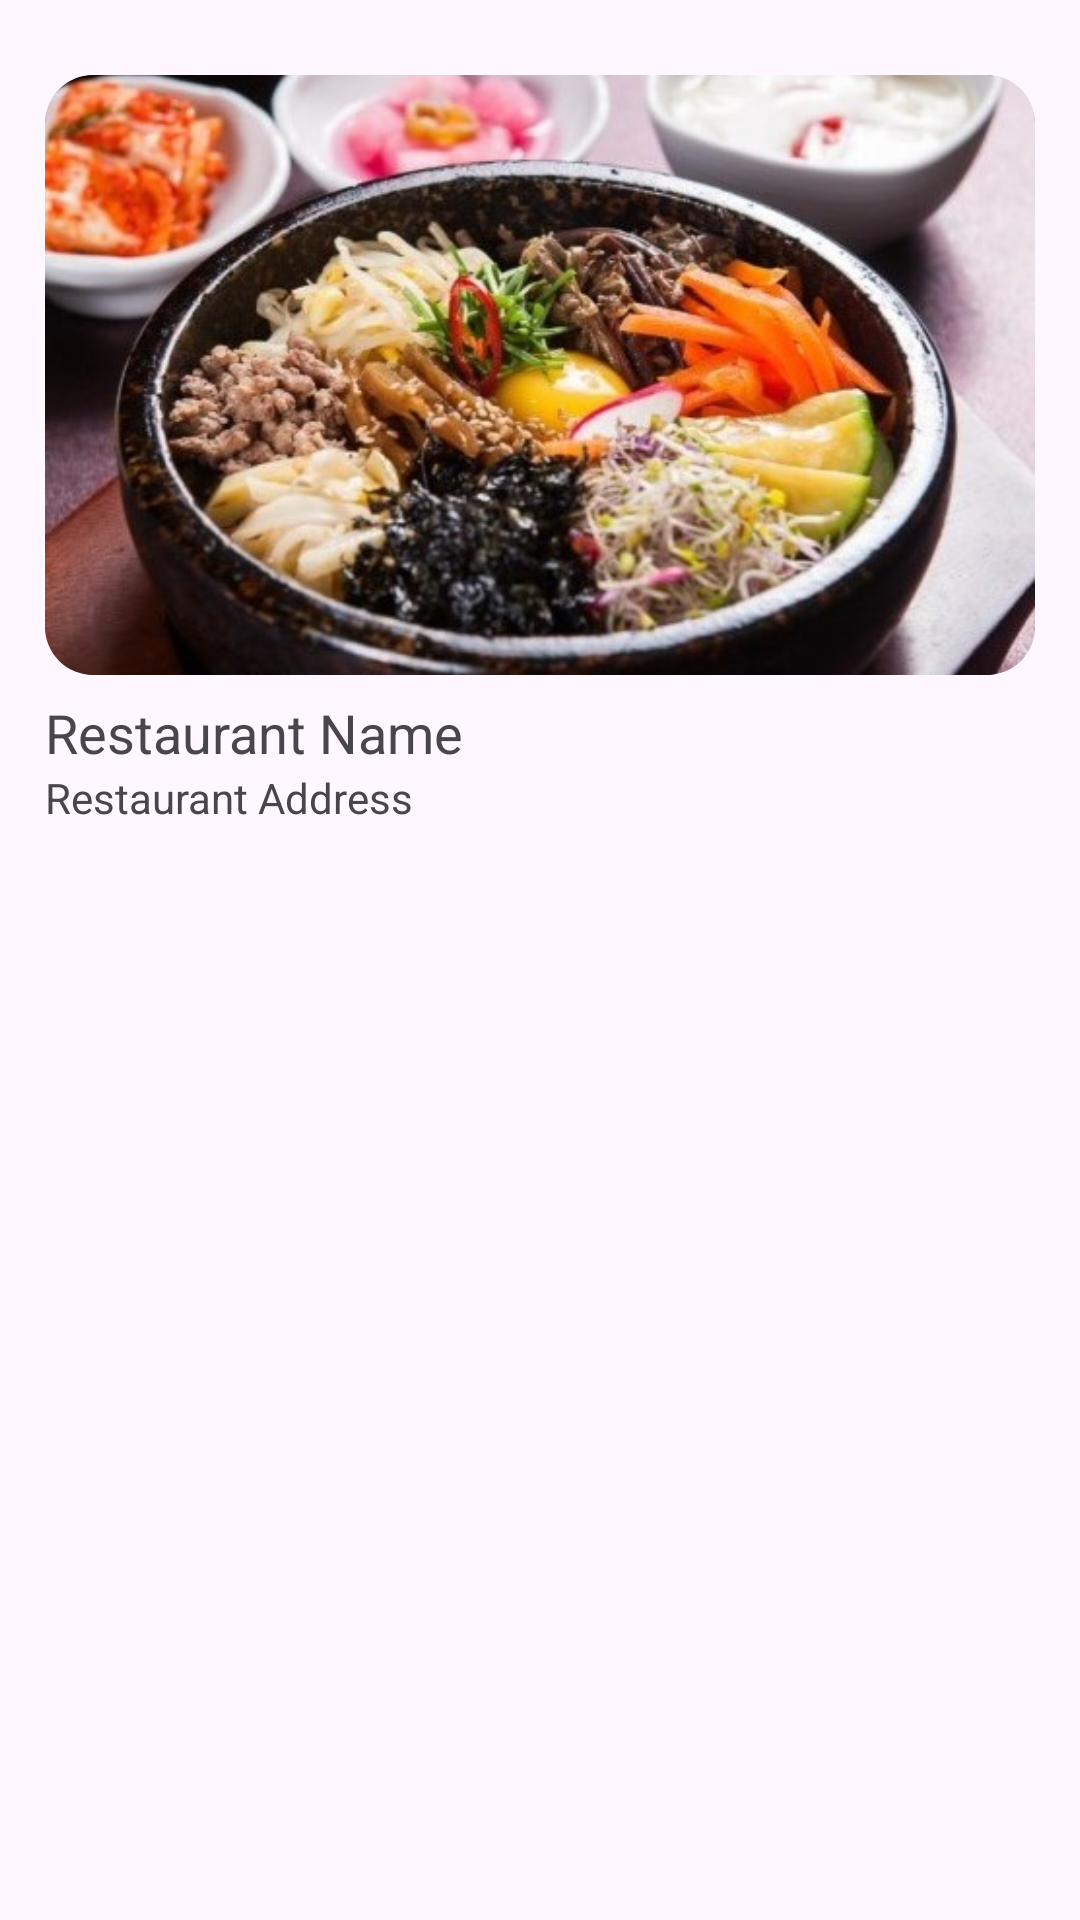

Reconstruct the res/layout file that produces this screen, plus the resources it refers to.
<!-- AndroidManifest.xml: application theme Theme.MainProjectApp_1 -->
<!-- res/layout/restaurant_item.xml -->
<?xml version="1.0" encoding="utf-8"?>
<LinearLayout xmlns:android="http://schemas.android.com/apk/res/android"
    android:layout_width="match_parent"
    android:layout_height="wrap_content"
    android:orientation="vertical"
    android:padding="15dp"
    android:background="?android:attr/selectableItemBackground">

    <ImageView
        android:id="@+id/restaurant_image"
        android:layout_width="match_parent"
        android:layout_height="200dp"
        android:layout_marginTop="10dp"
        android:src="@drawable/img_food_korean"
        android:clipToOutline="true"
        android:background="@drawable/round_border"
        android:scaleType="centerCrop" />

    <LinearLayout
        android:orientation="vertical"
        android:layout_width="match_parent"
        android:layout_height="wrap_content"
        android:layout_marginTop="7dp"
        android:layout_weight="1">

        <TextView
            android:id="@+id/restaurant_name"
            android:layout_width="wrap_content"
            android:layout_height="wrap_content"
            android:text="Restaurant Name"
            android:textSize="18sp" />

        <TextView
            android:id="@+id/restaurant_address"
            android:layout_width="wrap_content"
            android:layout_height="wrap_content"
            android:text="Restaurant Address"
            android:textSize="14sp" />
    </LinearLayout>
</LinearLayout>
<!-- resources referenced by this layout -->
<resources>
  <!-- drawable img_food_korean: jpg bitmap (drawable, 70893 bytes) -->
  <!-- drawable round_border (drawable) -->
  <?xml version="1.0" encoding="utf-8"?>
  <shape xmlns:android="http://schemas.android.com/apk/res/android">
      <solid android:color="@android:color/white"/>
      <corners android:radius="16dp"/>  
      <stroke android:color="@android:color/black" android:width="2dp"/>
  </shape>
  <style name="Theme.MainProjectApp_1" parent="Base.Theme.MainProjectApp_1" />
  <style name="Base.Theme.MainProjectApp_1" parent="Theme.Material3.DayNight.NoActionBar">
          
          
      </style>
</resources>
